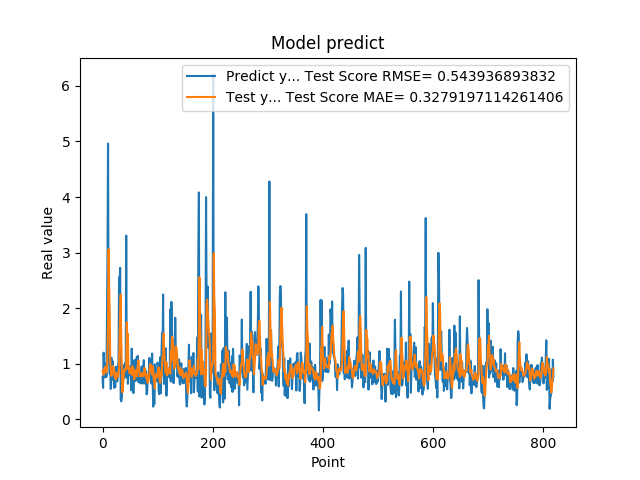

Data behind this chart, as committed beside it:
7.566530108451843262e-01, 8.695183291485197863e-01
5.684260129928588867e-01, 8.541922592438128126e-01
1.201630949974060059e+00, 8.047809600347340941e-01
8.802530169486999512e-01, 9.103580794303316459e-01
8.531429767608642578e-01, 9.136270513146923511e-01
7.591750025749206543e-01, 9.495776303983484157e-01
1.005007982254028320e+00, 8.479908738801191781e-01
7.687720060348510742e-01, 9.062574332342309136e-01
1.740013241767883301e+00, 8.637289287499122503e-01
2.913533687591552734e+00, 1.194285491672560706e+00
4.963075160980224609e+00, 1.821987102484299736e+00
1.471215128898620605e+00, 3.063916596073973597e+00
1.000648975372314453e+00, 2.390632264407243301e+00
8.220189809799194336e-01, 1.923622755334351675e+00
9.362199902534482643e-01, 1.019749953544201171e+00
5.486897230148315430e-01, 9.256391692998162668e-01
1.111255049705505371e+00, 7.825949192037027213e-01
7.148039937019348145e-01, 9.087558830260415998e-01
1.052167057991027832e+00, 8.297169145485776554e-01
8.955980539321898304e-01, 9.619508747017654349e-01
7.769405245780944824e-01, 9.111410264307937545e-01
5.699509978294372559e-01, 8.974982221736838017e-01
8.244060277938842773e-01, 7.673763928059392780e-01
5.800840258598327637e-01, 7.837396119206068157e-01
9.488009810447691761e-01, 7.187921741847491663e-01
7.918390035629272461e-01, 8.384302603110971308e-01
6.937990188598632812e-01, 8.245255097773938058e-01
6.834830045700073242e-01, 8.242277152858840106e-01
9.433320164680479847e-01, 7.670691458895169124e-01
1.032713770866394043e+00, 8.361181359460392315e-01
2.556216001510620117e+00, 9.277242793996287595e-01
2.464895963668823242e+00, 1.538716178816619928e+00
2.728049993515014204e+00, 1.905302960434221538e+00
3.558506965637206476e-01, 2.244030649167910063e+00
3.262020051479339600e-01, 1.429437315671734821e+00
3.781589865684509277e-01, 9.719458534490947876e-01
6.306380033493041992e-01, 4.896520669856911923e-01
8.854129910469055176e-01, 5.835787120743638479e-01
9.743152856826782227e-01, 7.431037153246643490e-01
7.307389974594116211e-01, 8.833080291287971342e-01
9.521890282630921520e-01, 8.674195056496365464e-01
1.011654973030090332e+00, 9.044931255325983077e-01
7.643579840660095215e-01, 9.313343726880823903e-01
3.306220054626464844e+00, 9.007941907882486277e-01
7.543110251426696777e-01, 1.748468897113208076e+00
1.409499049186706321e+00, 1.386377964358336934e+00
6.401469707489013672e-01, 1.539295079661861632e+00
8.640019893646240234e-01, 9.115373082134234917e-01
8.469420075416564941e-01, 9.385001883246716359e-01
7.976629734039306641e-01, 8.351974830137032235e-01
9.555831551551821068e-01, 8.568176009148813499e-01
9.546210169792175293e-01, 8.969905175452641544e-01
5.251880288124084473e-01, 9.247559681473518367e-01
1.275226235389709695e+00, 8.046719950552113643e-01
8.355640172958374023e-01, 9.633207965130006212e-01
7.640249729156494141e-01, 9.070430516522981490e-01
4.752210080623626154e-01, 9.228536745240817352e-01
7.414129972457885742e-01, 7.197463772717822561e-01
1.069700956344604492e+00, 7.300612703858148089e-01
7.892770171165466309e-01, 8.529490452868041528e-01
6.914690136909484863e-01, 8.827752221798285115e-01
... 759 more rows
